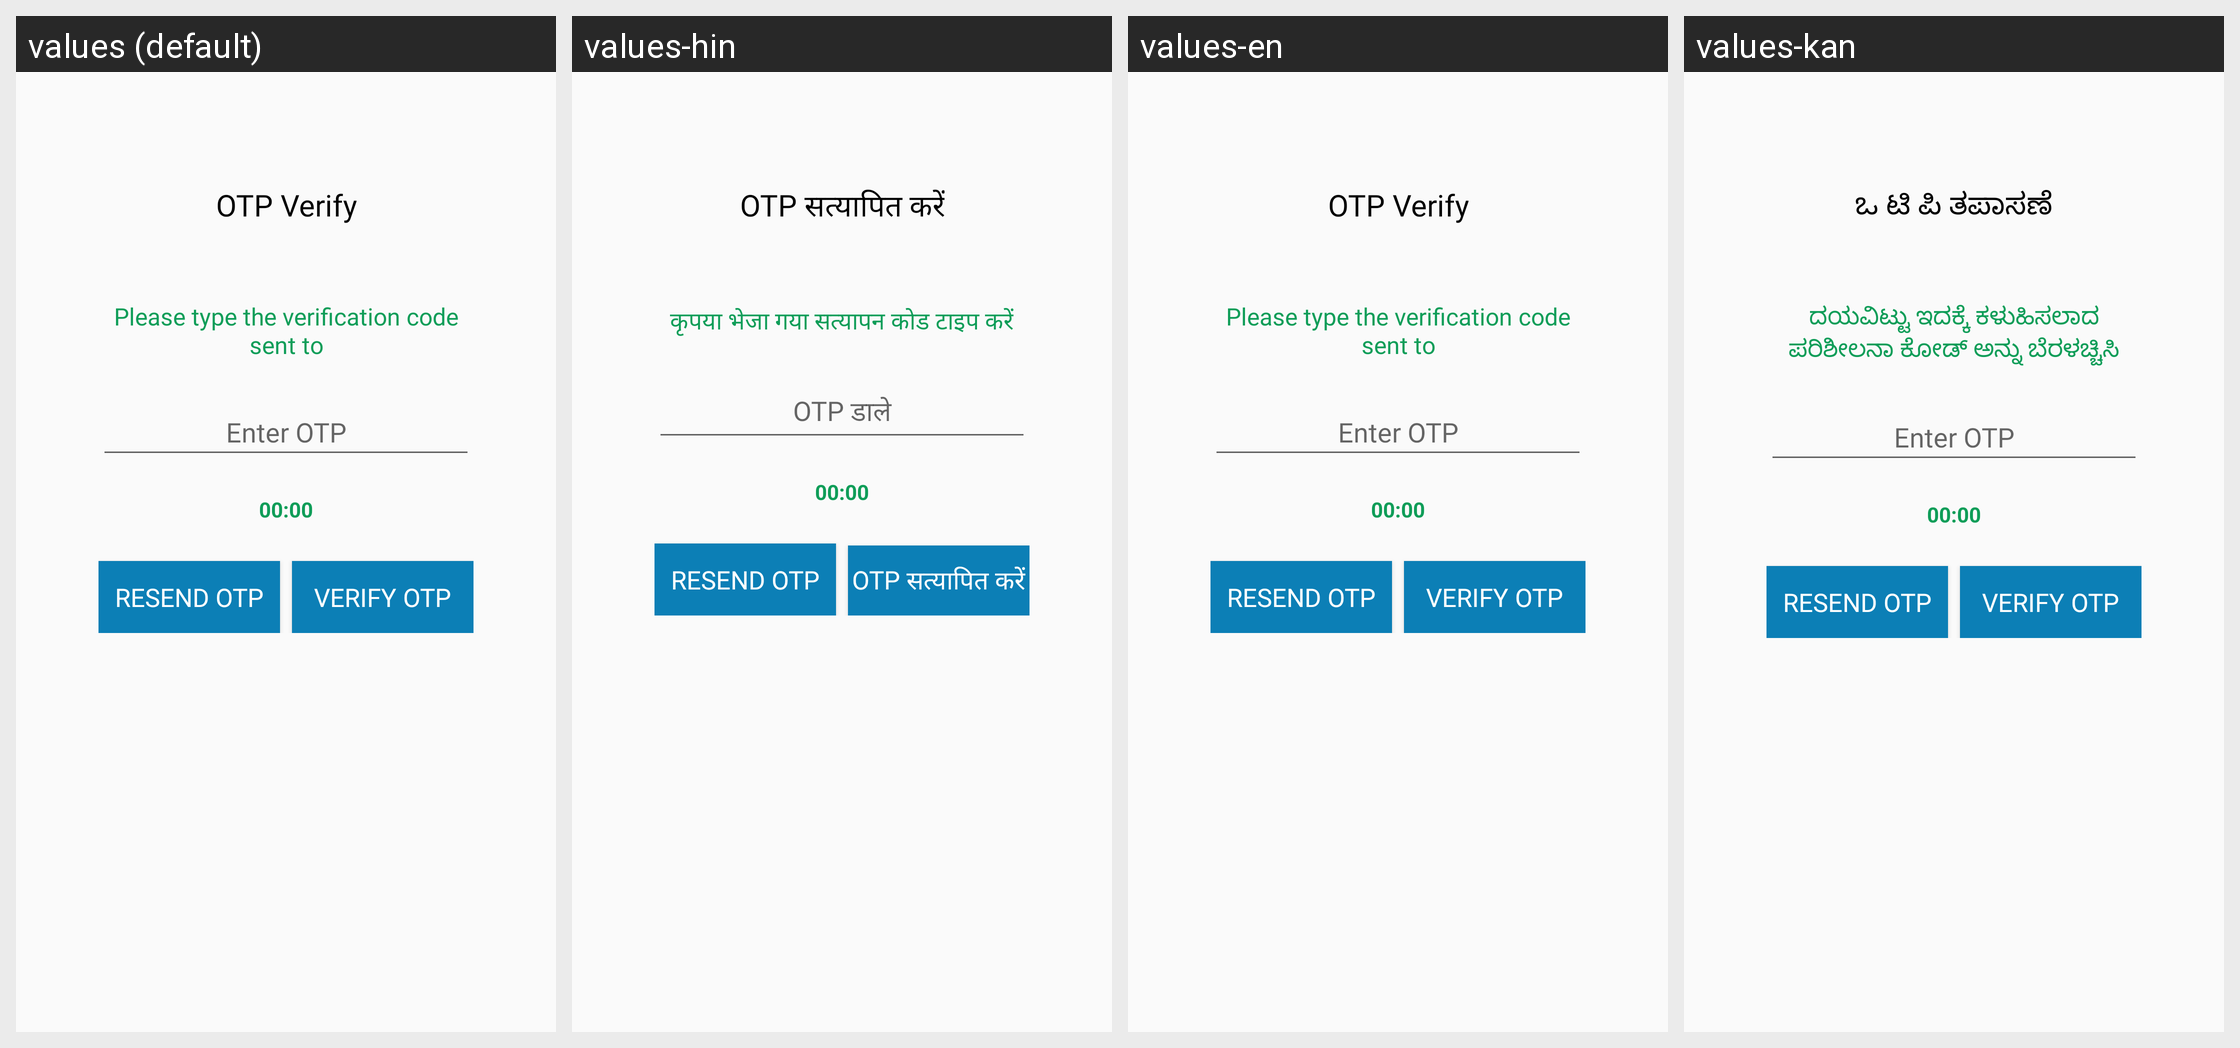

Here is an Android app screen in its default locale and in the app's own translations. Write out the translated-string differences for the strings that appear on this screen.
Android screen res/layout/activity_otp_screen.xml rendered under 4 locales, left to right: values (default), values-hin, values-en, values-kan. Device: Nexus 5 (rendered at 1080×1920; each locale shown at half size, 540×960, under a caption strip naming it); theme AppTheme.
Other locales in the repository, not shown: values-guj.
Strings drawn on this screen, with the default value and each locale's value (text and hints the layout hard-codes, and strings that could not be matched under every locale, appear in the picture but are not listed):

otp_verify
  values: OTP Verify
  values-hin: OTP सत्यापित करें
  values-en: OTP Verify
  values-kan: ಒ ಟಿ ಪಿ ತಪಾಸಣೆ

otp_number
  values: Please type the verification code sent to
  values-hin: कृपया भेजा गया सत्यापन कोड टाइप करें
  values-en: Please type the verification code sent to
  values-kan: ದಯವಿಟ್ಟು ಇದಕ್ಕೆ ಕಳುಹಿಸಲಾದ ಪರಿಶೀಲನಾ ಕೋಡ್ ಅನ್ನು ಬೆರಳಚ್ಚಿಸಿ

Enter_OTP
  values: Enter OTP
  values-hin: OTP डाले
  values-en: Enter OTP
  values-kan: Enter OTP  [not translated; the default value is used]

Verify_OTP
  values: Verify OTP
  values-hin: OTP सत्यापित करें
  values-en: Verify OTP
  values-kan: Verify OTP  [not translated; the default value is used]
